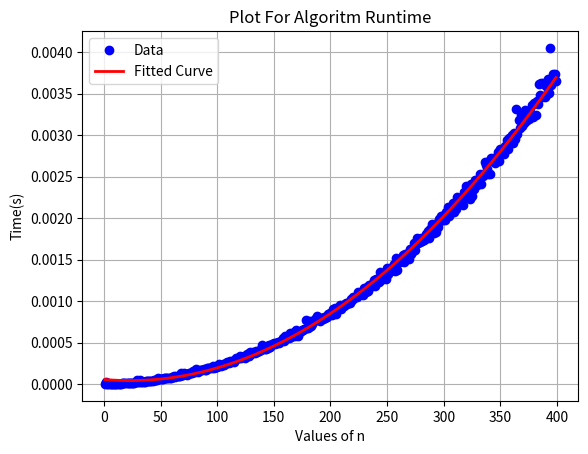

Generate this figure with matplotlib:
# 2. Plot for Algorithm Runtime of Time vs n

import time
import numpy as npy
import matplotlib.pyplot as pltlb

# fun definition from given algorithm

def f(n):
    x = 1
    for i in range(1, n + 1):
        for j in range(1, n + 1):
            x = x+1
    return x

n_val = npy.arange(1, 400)
exe_times = npy.zeros_like(n_val, dtype=float)

for index, n in enumerate(n_val):
    initial_time = time.time()
    f(n)
    exe_times[index] = time.time() - initial_time

# plotting a graph for Algorithm runtime of time vs n

pltlb.plot(n_val, exe_times, 'bo', label='Data')
fit_datapoints = npy.polyfit(n_val, exe_times, 2)
fitted_curve = npy.polyval(fit_datapoints, n_val)
pltlb.plot(n_val, fitted_curve, 'r-', linewidth=2, label='Fitted Curve')
pltlb.xlabel('Values of n')
pltlb.ylabel('Time(s)')
pltlb.title('Plot For Algoritm Runtime')
pltlb.grid(True)
pltlb.legend()
pltlb.show()